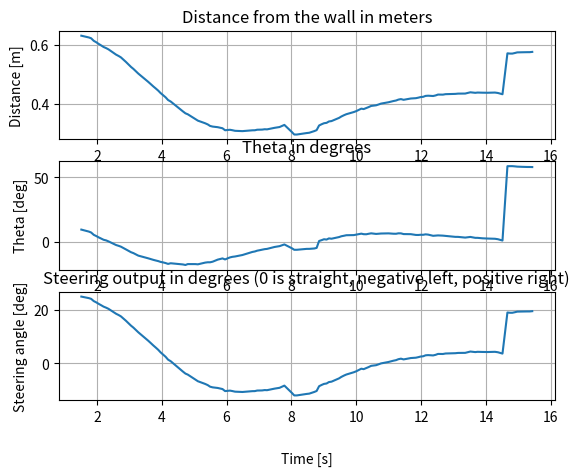

Python code for this plot:
#!/usr/bin/env python

import matplotlib.pyplot as plt
import numpy as np

rec_time = [1.5209770202636719, 1.7520339488983154, 1.8232178688049316, 1.9034619331359863, 1.9834349155426025, 2.054870843887329, 2.137047052383423, 2.2067630290985107, 2.2868268489837646, 2.358280897140503, 2.5910749435424805, 2.6710188388824463, 2.7416670322418213, 2.8930790424346924, 3.0534749031066895, 3.1251938343048096, 3.277055025100708, 3.5809688568115234, 3.6611359119415283, 3.7410340309143066, 3.812397003173828, 3.8924708366394043, 3.964164972305298, 4.043491840362549, 4.116790056228638, 4.195360898971558, 4.2763190269470215, 4.651756048202515, 4.730669021606445, 4.802541017532349, 5.033489942550659, 5.114362001419067, 5.3384668827056885, 5.419481039047241, 5.489653825759888, 5.5692079067230225, 5.725523948669434, 5.8731958866119385, 5.952891826629639, 6.023563861846924, 6.103718996047974, 6.175961017608643, 6.259291887283325, 6.487261056900024, 6.793642044067383, 6.8712499141693115, 6.942317008972168, 7.02185583114624, 7.094624996185303, 7.17441201210022, 7.245934009552002, 7.477637052536011, 7.632398843765259, 7.780866861343384, 8.013470888137817, 8.0848548412323, 8.165700912475586, 8.46792483329773, 8.547853946685791, 8.704591035842896, 8.77527403831482, 8.851349830627441, 8.931033849716187, 9.003284931182861, 9.08206295967102, 9.154672861099243, 9.234547853469849, 9.46626901626587, 9.537719011306763, 9.618178844451904, 9.690630912780762, 9.921357870101929, 10.000723838806152, 10.152699947357178, 10.225656986236572, 10.305227994918823, 10.3770010471344, 10.456639051437378, 10.608897924423218, 10.687896966934204, 10.759743928909302, 10.991323947906494, 11.143121004104614, 11.22350287437439, 11.2952139377594, 11.374316930770874, 11.456809997558594, 11.678547859191895, 11.834941864013672, 11.910801887512207, 11.98176884651184, 12.060950994491577, 12.133389949798584, 12.213279008865356, 12.365946054458618, 12.445061922073364, 12.517462968826294, 12.66855788230896, 12.750815868377686, 13.050818920135498, 13.134140014648438, 13.355427980422974, 13.514739990234375, 13.666604042053223, 13.738010883331299, 13.889868974685669, 14.042628049850464, 14.273431062698364, 14.3640718460083, 14.505465984344482, 14.657871007919312, 14.737726926803589, 14.808833837509155, 14.888561964035034, 14.960302829742432, 15.11201286315918, 15.272572040557861, 15.344064950942993, 15.42306399345398]
rec_dist = [0.631269516064991, 0.6253000679896833, 0.6224617272311782, 0.613842237899812, 0.6087531098193429, 0.6034026533945126, 0.5977899156667789, 0.5928953553225748, 0.5889445880143476, 0.5847565943137415, 0.5669199266708445, 0.5622482562654463, 0.5574754113852142, 0.5423240332950441, 0.5249276543495208, 0.5184180879864048, 0.5024234269862309, 0.4744568241250143, 0.4665707119741299, 0.4586009177478527, 0.4520300140582788, 0.44432336375784737, 0.4361337008433489, 0.42872070370980453, 0.4219280661407463, 0.4124233220842982, 0.40734123168290115, 0.3738577656073968, 0.367242288760206, 0.363937904528855, 0.3479187972386359, 0.34225514191583795, 0.33339224562661246, 0.329414168399604, 0.3243433589417333, 0.32209988368882625, 0.32005137622877766, 0.3164165501326228, 0.3096231206130794, 0.3104122759326113, 0.3112291491560989, 0.30977544325529555, 0.3077369121002212, 0.30665604234440047, 0.30940695607487534, 0.30959986240706894, 0.31144133007885283, 0.3116362955611705, 0.3118346146535082, 0.3130500460753757, 0.3126434891477875, 0.3178270949478612, 0.32056213995978416, 0.32783759801976176, 0.30339871655761985, 0.295097103757899, 0.295097103757899, 0.30010335946055866, 0.30111696279614797, 0.3068024140570153, 0.31004743401593, 0.3258142237935491, 0.33016744116597024, 0.333520368268931, 0.3348558349724149, 0.3395220531930549, 0.34086878934949255, 0.35165845907070603, 0.35645304096626845, 0.36077747231696405, 0.36416810243064784, 0.3715756962176334, 0.3748789782498562, 0.38310754769609273, 0.3816462399299457, 0.3851569060337798, 0.3883536025442005, 0.392383811180705, 0.39448883506387167, 0.3973771946274578, 0.40025274663045296, 0.40486625988204084, 0.4090258910270787, 0.4107840692476762, 0.4138464658411301, 0.41560092502366963, 0.41320540807806055, 0.4176184272188259, 0.4187396226657693, 0.42051754102339794, 0.4225094669482436, 0.4233976168024493, 0.4264641233825471, 0.42715348914619694, 0.4261073303259755, 0.42811326940117045, 0.43100290733251767, 0.4307973892814068, 0.4323813439062756, 0.43332213682443477, 0.43422580246891124, 0.43445776088410404, 0.43874656343610396, 0.43695740669073746, 0.4378680661706406, 0.4374061619296852, 0.4371696441686614, 0.43784655501068076, 0.4364382076027606, 0.4320900561349826, 0.5713078642137918, 0.5704294467252666, 0.5704097879817561, 0.5724270723981065, 0.5745183330475289, 0.5749129726003777, 0.5752288566773869, 0.5752500533198424, 0.5761820382342993]
rec_theta = [9.5338090381809053, 7.9981712189367853, 7.279494107032682, 5.4717553620885608, 4.495585579165069, 3.510534970151296, 2.5170788477883508, 1.64064770071114, 1.1396488072013005, 0.3805346999818513, -2.4282424433440388, -3.0736369329988307, -3.7214067957731589, -5.8008394386019999, -8.0265195722759852, -8.6998157982475579, -10.667926123373979, -12.746206496661376, -13.347235250036773, -13.953571053608844, -14.42386599275854, -14.923038968028361, -15.544644640681557, -15.938286838825432, -16.426308611996443, -17.092530164111533, -16.589804601762957, -17.508459951247779, -17.920816369530289, -17.233839876515642, -17.243533284060412, -17.414842968800482, -16.088049500092279, -15.821251634994519, -15.843497699427855, -15.37965277104832, -13.767319982729939, -12.835149547794183, -13.627006930121768, -12.849618744095753, -12.049690758247564, -11.609942425571449, -11.338586478867523, -10.193360904269127, -7.811558447666779, -7.4337977823251329, -6.830400131035069, -6.4419854981101947, -6.0486789071047831, -5.6349238184979615, -5.4419296935744814, -3.9511833649187214, -3.2988469704936745, -1.9751868632118779, -4.9634268071492338, -6.1274886856346917, -6.1274886856346917, -5.4275838952317148, -5.4120867784548254, -5.1219635624282063, -4.6654685206643363, 0.68738360213674754, 1.368595297045629, 2.0494443228026875, 1.8088079534669448, 2.7043302706964938, 2.4616544838975805, 3.737513476614212, 4.3642882692030183, 4.7592952255941503, 5.1614115806592871, 5.2676152914091467, 5.6562011323186585, 6.3860165665727147, 5.977104806775146, 5.9153615378447979, 6.2876867131099736, 6.6387076768415607, 6.1767069351378812, 6.3344242883181927, 6.4900682410300563, 6.6109985686746207, 6.3325048625322511, 6.3018955662037239, 6.6483748372785385, 6.6165808852256882, 6.0611105528849718, 5.9893112169262555, 5.3866169595221951, 5.3613864979077634, 5.5257220237466376, 5.512861202352429, 5.8506802664870481, 5.6494338668893018, 4.7155297018525184, 4.8792076806921116, 5.0302028442408124, 4.8459102258470006, 4.6408402379644791, 3.8940128148842903, 3.885289167318855, 3.3380700138600052, 3.8422440421751185, 3.1382553860900488, 3.1313262644569622, 2.7778459955394359, 2.6016070999804786, 2.4203875431334723, 2.0749446101583024, 1.0378151543148773, 58.743308902813204, 58.780725723505149, 58.788186401240097, 58.614726566810596, 58.41387497715462, 58.262127316009433, 58.139530469744336, 58.131267140224267, 58.074697648909833]
rec_steer = [24.823355215929258, 24.256088724287668, 23.985022483518776, 23.154609672141927, 22.660221050884921, 22.136018985139653, 21.582078108027446, 21.095453155391048, 20.700542555251054, 20.279346880113717, 18.460282849560787, 17.977461804294101, 17.481161615126656, 15.887848635126938, 14.027280749479678, 13.323227637493842, 11.575554514198158, 8.4688599480187801, 7.5827343134857612, 6.6835489668981944, 5.939776264942048, 5.0647488268276231, 4.1321308075585774, 3.2864712521339055, 2.5101030216884221, 1.4219304412337741, 0.84046368565494634, -2.9939753817546437, -3.7493576035851546, -4.1257929211074131, -5.9474101817164717, -6.5886801952721825, -7.5884566056781768, -8.0359929445750957, -8.60515184783271, -8.8558175153134666, -9.0846830196089243, -9.4904812487269297, -10.246748239895959, -10.158082498539565, -10.067372508517821, -10.229119942037523, -10.455237488871278, -10.574752399892896, -10.269685657030816, -10.248353333288735, -10.043625104348884, -10.02222227087157, -10.00018031605336, -9.8649070559240286, -9.9103538962658959, -9.3326431692122025, -9.0272599655115719, -8.2119454200412871, -10.936133244694636, -11.850402080501143, -11.849121420022984, -11.298361266745012, -11.186668336948545, -10.558090076686216, -10.19819967312713, -8.4371815154039389, -7.9501776794033354, -7.5730620175223038, -7.4229661174259691, -6.8960336300259737, -6.7444201534790791, -5.5218407780998611, -4.9767912113712507, -4.4847735048333277, -4.0984921902964819, -3.2533168739855558, -2.8757629654358787, -1.9343771231459566, -2.1024713228048988, -1.699888843643045, -1.3338275268080411, -0.87210377617551571, -0.63134900991098986, -0.30012967616466735, 0.029421277054008831, 0.55784298229929286, 1.0344925453954292, 1.2358222903023861, 1.5867717393485128, 1.7874084275325119, 1.5125441027574202, 2.0183159179300252, 2.1464799845699827, 2.3500868217589286, 2.5779755142574303, 2.6793431550314963, 3.0302219589907691, 3.1086057314137232, 2.9888870107487659, 3.2184445958170556, 3.5485847082301607, 3.5246523936576182, 3.7056737877937191, 3.8128332632103392, 3.9160033111650479, 3.9423472049187835, 4.4314801074913763, 4.2271852879384442, 4.3312377070465438, 4.2784256175588684, 4.2514895943605602, 4.3286748484486939, 4.1679654095615009, 3.6718623026312214, 18.922266444858707, 18.822020465000286, 18.820112231285623, 19.027225456472713, 19.241158133434446, 19.281188021058092, 19.313426034386453, 19.315572211934182, 19.410747065660082]

# plt.figure(1)                # the first figure
# plt.subplot(211)             # the first subplot in the first figure
# plt.title('blabla') #after subplot
# plt.plot([1, 2, 3], [4,5,6])
# plt.subplot(212)             # the second subplot in the first figure
# plt.title('222 nazev') #after subplot
# plt.plot([1,10,100], [9000, 1, -1230])
# plt.show()
time_label = 'Time [s]'

plt.figure(1)
plt.subplot(311)
# plt.title('Initial Yaw=%s | Desired Yaw=%s | Final Yaw=%s' % (self.initial_yaw, self.set_point, self.final_yaw))
plt.title('Distance from the wall in meters')
plt.xlabel(time_label, labelpad=20)
plt.ylabel('Distance [m]')
plt.grid()
# plt.show()
plt.plot(rec_time, rec_dist)

# plt.figure(2)
plt.subplot(312)
# plt.title('Initial Yaw=%s | Desired Yaw=%s | Final Yaw=%s' % (self.initial_yaw, self.set_point, self.final_yaw))
plt.title('Theta in degrees')
plt.xlabel(time_label, labelpad=20)
plt.ylabel('Theta [deg]')
plt.grid()
plt.plot(rec_time, rec_theta)
# plt.show()

# plt.figure(3)
plt.subplot(313)
# plt.title('Initial Yaw=%s | Desired Yaw=%s | Final Yaw=%s' % (self.initial_yaw, self.set_point, self.final_yaw))
plt.title('Steering output in degrees (0 is straight, negative left, positive right)')
plt.xlabel(time_label, labelpad=20)
plt.ylabel('Steering angle [deg]')
plt.grid()
plt.plot(rec_time, rec_steer)
plt.show()
